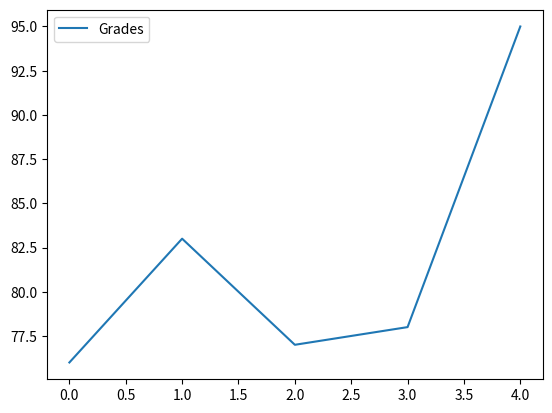
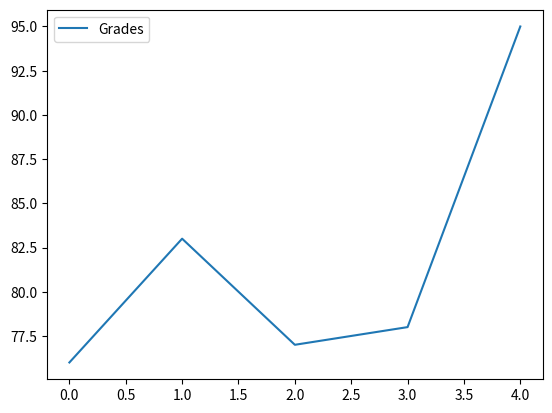

These charts were generated, in order, by the following Python code: (Note: this script raises an exception after producing the figures.)
#!/usr/bin/env python
# coding: utf-8

# In[7]:


import pandas as pd
names = ['Bob','Jessica','Mary','John','Mel']
grades = [76,83,77,78,95]
GradeList = zip(names,grades)
df = pd.DataFrame(data = GradeList,columns=['Names', 'Grades'])
get_ipython().run_line_magic('matplotlib', 'inline')
df.plot()


# In[49]:


df.plot()
displayText = "Wow!"
xloc = 0.05
yloc = 76.5
xtext = 8
ytext = -150
plt.annotate(displayText,xy=(xloc, yloc),arrowprops=dict(facecolor='black',shrink=0.05),
            xytext=(xtext,ytext),xycoords=('axes fraction', 'data'),textcoords='offset points')


# In[ ]:




